Run: headless pygame with SDL's dummy video driver; simulated clock (each Clock.tick advances the game by its frame time, no real sleeping); random seed 0; keys injected as events and as key.get_pressed() state; no mouse input.
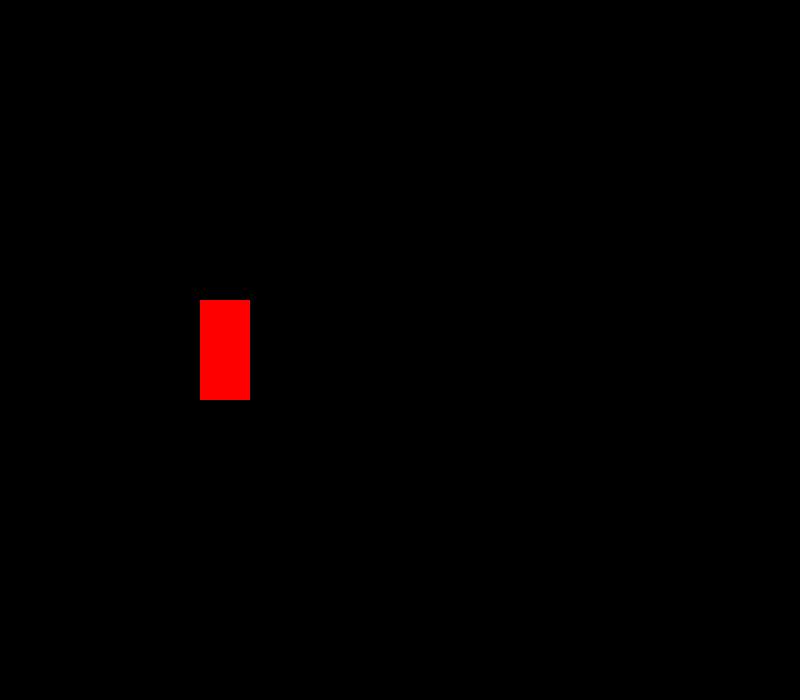
Frame 1 of 4 · flips 1–60 · no input
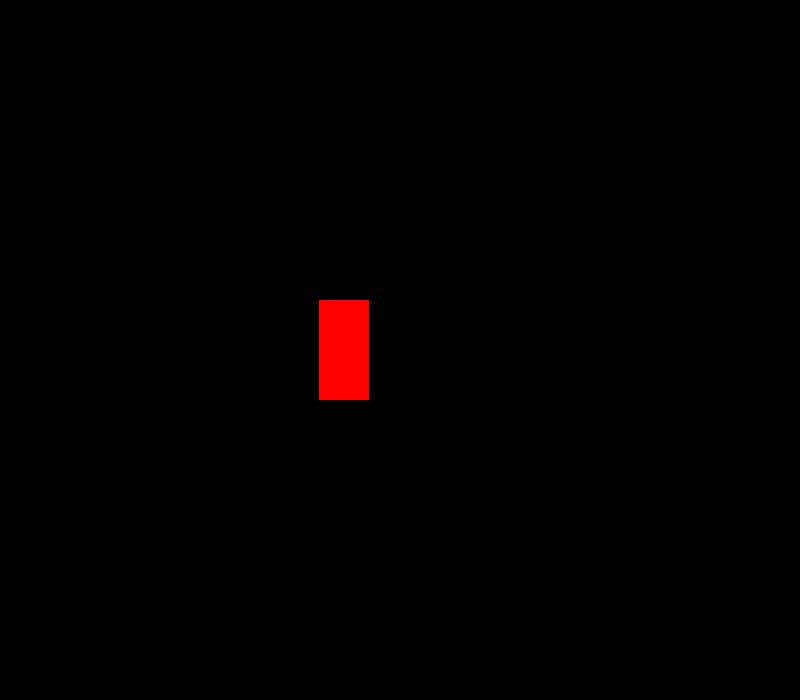
Frame 2 of 4 · flips 61–180 · tapped SPACE, RETURN · held RIGHT (→), D
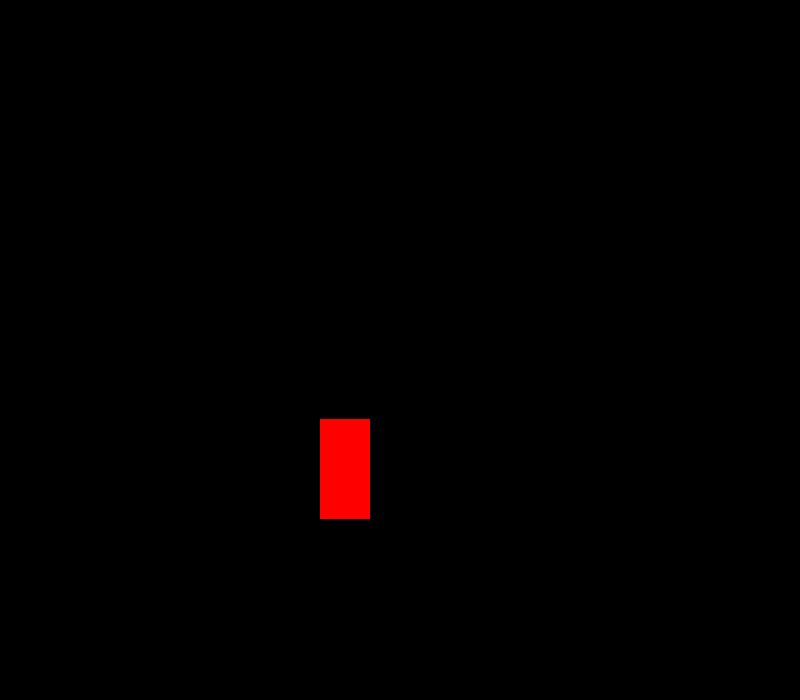
Frame 3 of 4 · flips 181–300 · held DOWN (↓), S
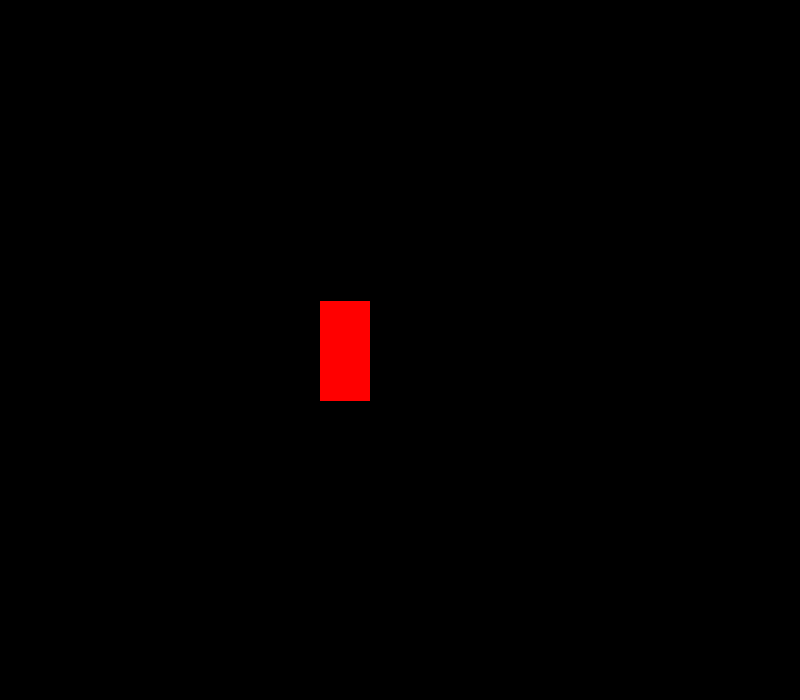
Frame 4 of 4 · flips 301–420 · held LEFT (←), A, UP (↑), W

The pygame program that drew these frames:

import pygame
import sys

pygame.init()

screen_width = 800
screen_height = 700
screen = pygame.display.set_mode((screen_width, screen_height))

player = pygame.Rect((200, 300, 50, 100))

clock = pygame.time.Clock()

while True:
    screen.fill((0, 0, 0))
    pygame.draw.rect(screen, (255, 0, 0), player)

    # controls
    key = pygame.key.get_pressed()
    if key[pygame.K_UP]:
        player.move_ip(0, -1)
    elif key[pygame.K_DOWN]:
        player.move_ip(0, 1)
    elif key[pygame.K_LEFT]:
        player.move_ip(-1, 0)
    elif key[pygame.K_RIGHT]:
        player.move_ip(1, 0)

    for event in pygame.event.get():
        if event.type == pygame.QUIT:
            pygame.quit()
            sys.exit()

    pygame.display.update()
    clock.tick(60)
